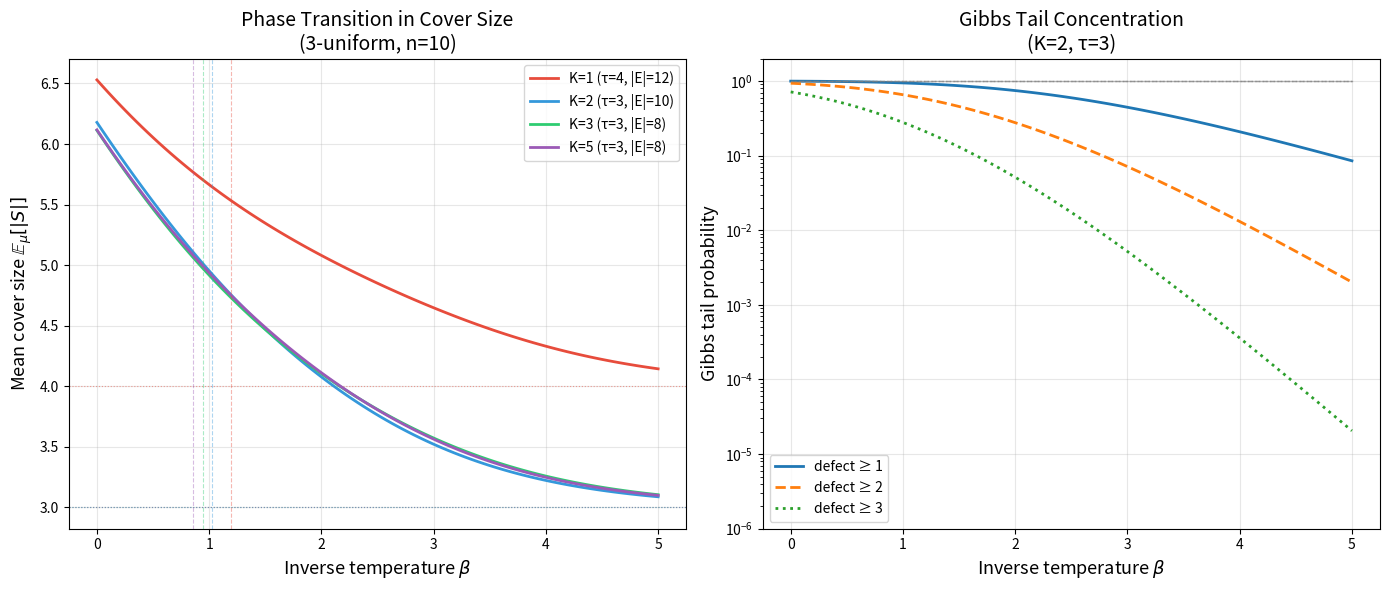

Write Python code to recreate this figure.
#!/usr/bin/env python3
"""
Visualization: Phase Transition in Covering Polytope Thermodynamics

Plots the mean cover size E_μ[|S|] as a function of β for several values
of the pair-codegree bound K, illustrating how bounded overlap controls
the sharpness of the transition from fractional-optimum-like to 
integral-minimum-like behavior.

Shows the predicted critical β_c ≈ log(d-1) + c/(K+1) for d=3 uniform
hypergraphs.
"""

import numpy as np
import matplotlib.pyplot as plt
import itertools
from collections import defaultdict


def generate_hypergraph(n, d=3, target_edges=None, K=2, seed=42):
    rng = np.random.default_rng(seed)
    if target_edges is None:
        target_edges = 2 * n
    edges = []
    pair_count = defaultdict(int)
    candidates = list(itertools.combinations(range(n), d))
    rng.shuffle(candidates)
    for edge_tuple in candidates:
        if len(edges) >= target_edges:
            break
        edge = frozenset(edge_tuple)
        pairs = list(itertools.combinations(sorted(edge), 2))
        if all(pair_count[p] < K for p in pairs):
            edges.append(edge)
            for p in pairs:
                pair_count[p] += 1
    return edges


def is_transversal(edges, S):
    return all(len(set(S) & edge) > 0 for edge in edges)


def exact_mean_size(n, edges, beta):
    Z = 0.0
    E_size = 0.0
    for mask in range(1 << n):
        S = {i for i in range(n) if mask & (1 << i)}
        if is_transversal(edges, S):
            w = np.exp(-beta * len(S))
            Z += w
            E_size += len(S) * w
    return E_size / Z if Z > 0 else 0


def find_tau(n, edges):
    for k in range(n + 1):
        for combo in itertools.combinations(range(n), k):
            if is_transversal(edges, set(combo)):
                return k
    return n


# Parameters
n = 10
d = 3
K_values = [1, 2, 3, 5]
betas = np.linspace(0, 5, 100)
colors = ['#e74c3c', '#3498db', '#2ecc71', '#9b59b6']

fig, axes = plt.subplots(1, 2, figsize=(14, 6))

# Left: Mean cover size vs β
ax = axes[0]
for K, color in zip(K_values, colors):
    edges = generate_hypergraph(n, d=d, target_edges=max(8, 2*n//K), K=K, seed=42+K)
    tau = find_tau(n, edges)
    
    mean_sizes = [exact_mean_size(n, edges, b) for b in betas]
    
    ax.plot(betas, mean_sizes, color=color, linewidth=2,
            label=f'K={K} (τ={tau}, |E|={len(edges)})')
    ax.axhline(y=tau, color=color, linewidth=0.8, linestyle=':', alpha=0.5)

# Predicted critical β
for K, color in zip(K_values, colors):
    beta_c = np.log(d - 1) + 1.0 / (K + 1)
    ax.axvline(x=beta_c, color=color, linewidth=0.8, linestyle='--', alpha=0.4)

ax.set_xlabel(r'Inverse temperature $\beta$', fontsize=13)
ax.set_ylabel(r'Mean cover size $\mathbb{E}_{\mu}[|S|]$', fontsize=13)
ax.set_title(f'Phase Transition in Cover Size\n({d}-uniform, n={n})', fontsize=14)
ax.legend(fontsize=10)
ax.grid(True, alpha=0.3)

# Right: Gibbs tail concentration
ax = axes[1]
K = 2
edges = generate_hypergraph(n, d=d, target_edges=10, K=K, seed=44)
tau = find_tau(n, edges)

for t_val, ls, lbl in [(1, '-', 'defect ≥ 1'), (2, '--', 'defect ≥ 2'), (3, ':', 'defect ≥ 3')]:
    tail_probs = []
    for b in betas:
        Z = 0.0
        Z_tail = 0.0
        for mask in range(1 << n):
            S = {i for i in range(n) if mask & (1 << i)}
            if is_transversal(edges, S):
                w = np.exp(-b * len(S))
                Z += w
                if len(S) - tau >= t_val:
                    Z_tail += w
        tail_probs.append(Z_tail / Z if Z > 0 else 0)
    
    ax.semilogy(betas, [max(p, 1e-10) for p in tail_probs], 
                linewidth=2, linestyle=ls, label=lbl)

# Theoretical bound curves
for t_val, ls in [(1, '-'), (2, '--'), (3, ':')]:
    bound = [min(1, 2**n * np.exp(-b * t_val) / max(np.exp(-b * tau), 1e-300))
             for b in betas]
    ax.semilogy(betas, [max(b, 1e-10) for b in bound],
                color='gray', linewidth=1, linestyle=ls, alpha=0.5)

ax.set_xlabel(r'Inverse temperature $\beta$', fontsize=13)
ax.set_ylabel(r'Gibbs tail probability', fontsize=13)
ax.set_title(f'Gibbs Tail Concentration\n(K={K}, τ={tau})', fontsize=14)
ax.set_ylim(1e-6, 2)
ax.legend(fontsize=10)
ax.grid(True, alpha=0.3)

plt.tight_layout()
plt.savefig('phase_transition.png', dpi=150, bbox_inches='tight')
plt.close()
print("Saved phase_transition.png")
